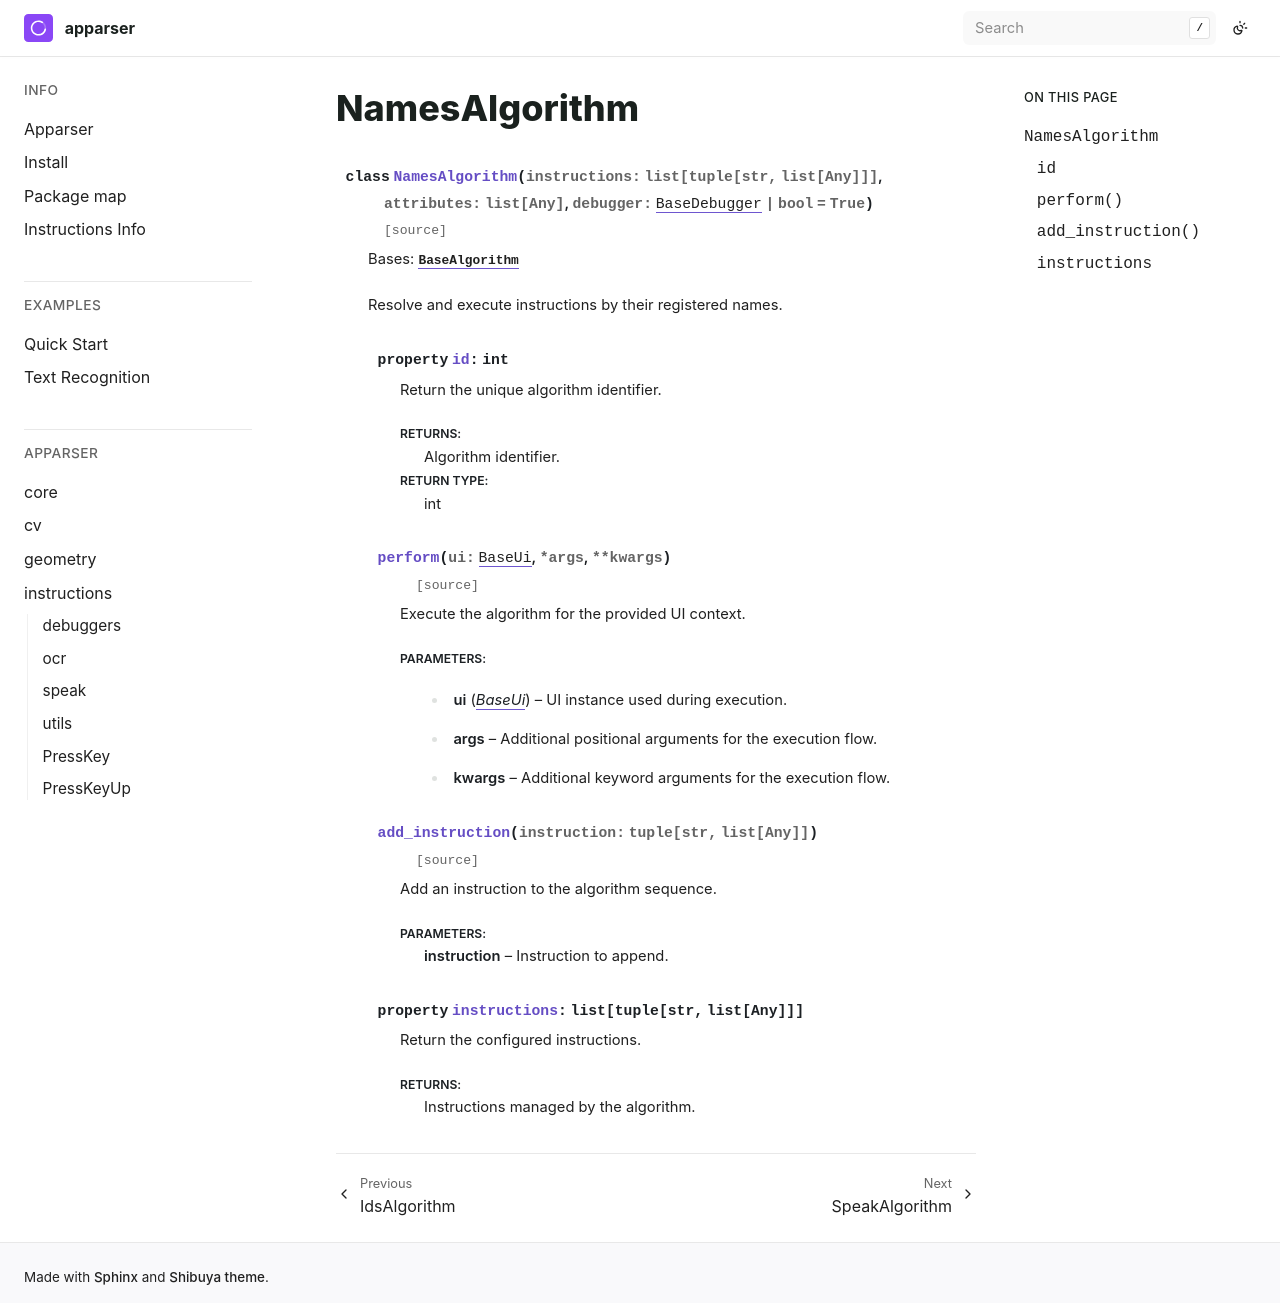

repository: apparser-development/apparser · page: api/instructions/NamesAlgorithm.html · generator: sphinx

NamesAlgorithm
==============

.. currentmodule:: apparser.instructions

.. autoclass:: NamesAlgorithm
   :members:
   :undoc-members:
   :show-inheritance:
   :member-order: bysource
